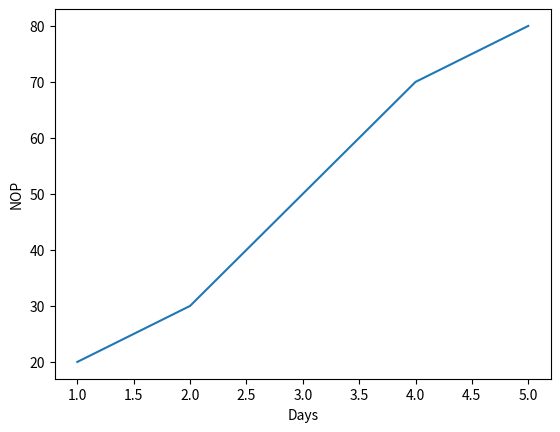

Write the Python code that produced this figure.
import seaborn as sns
import matplotlib.pyplot as plt
import pandas as pd 
data={"Days":[1,2,3,4,5],"NOP":[20,30,50,70,80]}
df=pd.DataFrame(data)
print(df)
sns.lineplot(data=data,x="Days",y="NOP")
plt.show()
